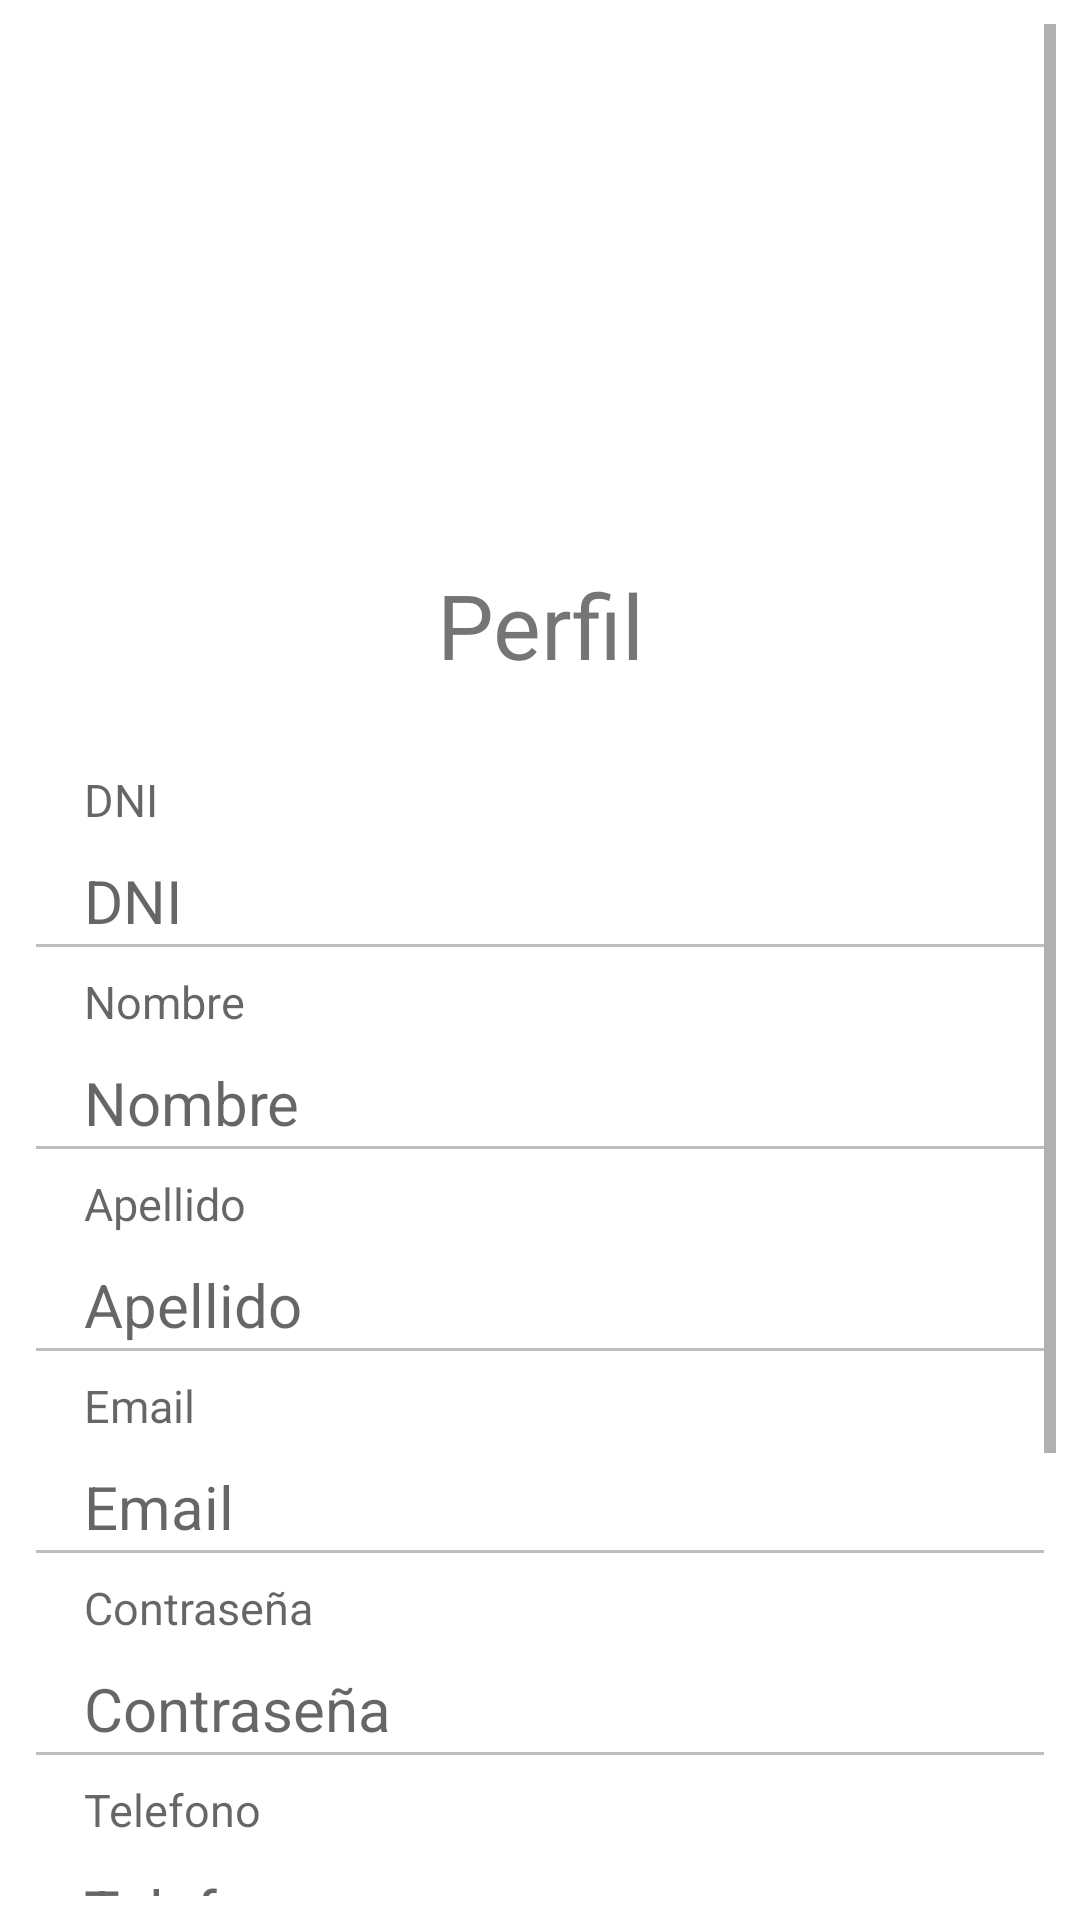

Write the Android layout XML for this screen, with the resource values it uses.
<!-- AndroidManifest.xml: application theme Theme.FariasTpIntegrador -->
<!-- res/layout/fragment_perfil.xml -->
<?xml version="1.0" encoding="utf-8"?>
<ScrollView
    xmlns:android="http://schemas.android.com/apk/res/android"
    xmlns:app="http://schemas.android.com/apk/res-auto"
    xmlns:tools="http://schemas.android.com/tools"
    android:id="@+id/scroll"
    android:layout_width="match_parent"
    android:layout_height="match_parent"
    android:padding="8dp"
    android:background="@color/white">
<LinearLayout
    android:layout_width="match_parent"
    android:layout_height="match_parent"
    android:orientation="vertical"
    tools:context=".ui.perfil.PerfilFragment">


    <androidx.constraintlayout.widget.ConstraintLayout
        android:layout_width="match_parent"
        android:layout_height="match_parent">

    </androidx.constraintlayout.widget.ConstraintLayout>

    <ImageView
        android:id="@+id/IV_foto"
        android:paddingBottom="10dp"
        android:layout_width="180dp"
        android:layout_height="180dp"
        android:layout_gravity="center"
        android:tooltipText="foto"
        />

    <TextView
        android:id="@+id/TV_titulo"
        android:layout_width="match_parent"
        android:layout_height="wrap_content"
        android:text="Perfil"
        android:textAlignment="center"
        android:textSize="30sp"

        />
    <EditText
        android:id="@+id/ET_Id"
        android:layout_width="match_parent"
        android:layout_height="wrap_content"
        android:hint="Id"
        android:paddingLeft="20dp"
        android:paddingBottom="0dp"
        android:textSize="1sp"
        android:visibility="invisible"/>

    <TextView
        android:id="@+id/TV_dni"
        android:layout_width="match_parent"
        android:layout_height="wrap_content"
        android:hint="DNI"
        android:paddingLeft="20dp"
        android:textSize="15sp"

        />

    <EditText
        android:id="@+id/ET_dni"
        android:layout_width="match_parent"
        android:layout_height="wrap_content"
        android:enabled="false"
        android:hint="DNI"
        android:paddingLeft="20dp"
        android:paddingBottom="10dp"
        android:textSize="20sp" />

    <TextView
        android:id="@+id/TV_nombre"
        android:layout_width="match_parent"
        android:layout_height="wrap_content"
        android:hint="Nombre"
        android:paddingLeft="20dp"
        android:textSize="15sp" />

    <EditText
        android:id="@+id/ET_nombre"
        android:layout_width="match_parent"
        android:layout_height="wrap_content"
        android:enabled="false"
        android:hint="Nombre"
        android:paddingLeft="20dp"
        android:paddingBottom="10dp"
        android:textSize="20sp"
        />

    <TextView
        android:id="@+id/TV_apellido"
        android:layout_width="match_parent"
        android:layout_height="wrap_content"
        android:hint="Apellido"
        android:paddingLeft="20dp"
        android:textSize="15sp" />

    <EditText
        android:id="@+id/ET_apellido"
        android:layout_width="match_parent"
        android:layout_height="wrap_content"
        android:enabled="false"
        android:hint="Apellido"
        android:paddingLeft="20dp"
        android:paddingBottom="10dp"
        android:textSize="20sp"
        />
    <TextView
        android:id="@+id/TV_email"
        android:layout_width="match_parent"
        android:layout_height="wrap_content"
        android:hint="Email"
        android:paddingLeft="20dp"
        android:textSize="15sp"
        />
    <EditText
        android:id="@+id/ET_email"
        android:layout_width="match_parent"
        android:layout_height="wrap_content"
        android:enabled="false"
        android:hint="Email"
        android:paddingLeft="20dp"
        android:paddingBottom="10dp"
        android:textSize="20sp"
        />
    <TextView
        android:id="@+id/TV_password"
        android:layout_width="match_parent"
        android:layout_height="wrap_content"
        android:hint="Contraseña"
        android:paddingLeft="20dp"
        android:textSize="15sp"
        />

    <EditText
        android:id="@+id/ET_password"
        android:layout_width="match_parent"
        android:layout_height="wrap_content"
        android:enabled="false"
        android:hint="Contraseña"
        android:inputType="textPassword"
        android:paddingLeft="20dp"
        android:paddingBottom="10dp"
        android:textSize="20sp" />
    <TextView
        android:id="@+id/TV_telefono"
        android:layout_width="match_parent"
        android:layout_height="wrap_content"
        android:hint="Telefono"
        android:paddingLeft="20dp"
        android:textSize="15sp"
        />
    <EditText
        android:id="@+id/ET_telefono"
        android:layout_width="match_parent"
        android:layout_height="wrap_content"
        android:enabled="false"
        android:hint="Telefono"
        android:paddingLeft="20dp"
        android:paddingBottom="10dp"
        android:textSize="20sp"
        />

    <LinearLayout
        android:layout_width="wrap_content"
        android:layout_height="match_parent"
        android:layout_gravity="center"
        android:orientation="horizontal"
        android:paddingTop="130dp">

        <Button
            android:id="@+id/BT_Editar"
            android:layout_width="210dp"
            android:layout_height="match_parent"
            android:background="@drawable/mi_borde_redondo"
            android:text="Editar"
            android:textSize="30sp"
            android:layout_marginRight="5dp"

            />

        <Button
            android:id="@+id/BT_Guardar"
            android:layout_width="210dp"
            android:layout_height="match_parent"
            android:layout_gravity="center"
            android:background="@drawable/mi_borde_redondo"
            android:text="Guardar"
            android:textSize="30sp"
            android:layout_marginLeft="5dp"
            android:visibility="invisible"/>
    </LinearLayout>


</LinearLayout>
</ScrollView>
<!-- resources referenced by this layout -->
<resources>
  <!-- drawable mi_borde_redondo (drawable) -->
  <?xml version="1.0" encoding="utf-8"?>
  <shape xmlns:android="http://schemas.android.com/apk/res/android" android:shape="rectangle">
          <solid android:color="#3F51B5"/>
  
          <stroke android:width="3dp"
              android:color="#ff000000"/>
  
          <padding android:left="1dp"
              android:top="1dp"
              android:right="1dp"
              android:bottom="1dp"/>
  
          <corners android:radius="30px"/>
  </shape>
  <style name="Theme.FariasTpIntegrador" parent="Theme.MaterialComponents.DayNight.DarkActionBar">
          
          <item name="colorPrimary">@color/purple_500</item>
          <item name="colorPrimaryVariant">@color/purple_700</item>
          <item name="colorOnPrimary">@color/white</item>
          
          <item name="colorSecondary">@color/teal_200</item>
          <item name="colorSecondaryVariant">@color/teal_700</item>
          <item name="colorOnSecondary">@color/black</item>
          
          <item name="android:statusBarColor" tools:targetApi="l">?attr/colorPrimaryVariant</item>
          
      </style>
  <!-- not gathered from this repository: default colours our renderer supplied (Android Studio template values) -->
  <color name="purple_500">#FF6200EE</color>
  <color name="purple_700">#FF3700B3</color>
  <color name="teal_200">#FF03DAC5</color>
  <color name="teal_700">#FF018786</color>
  <color name="black">#FF000000</color>
  <color name="white">#FFFFFFFF</color>
</resources>
